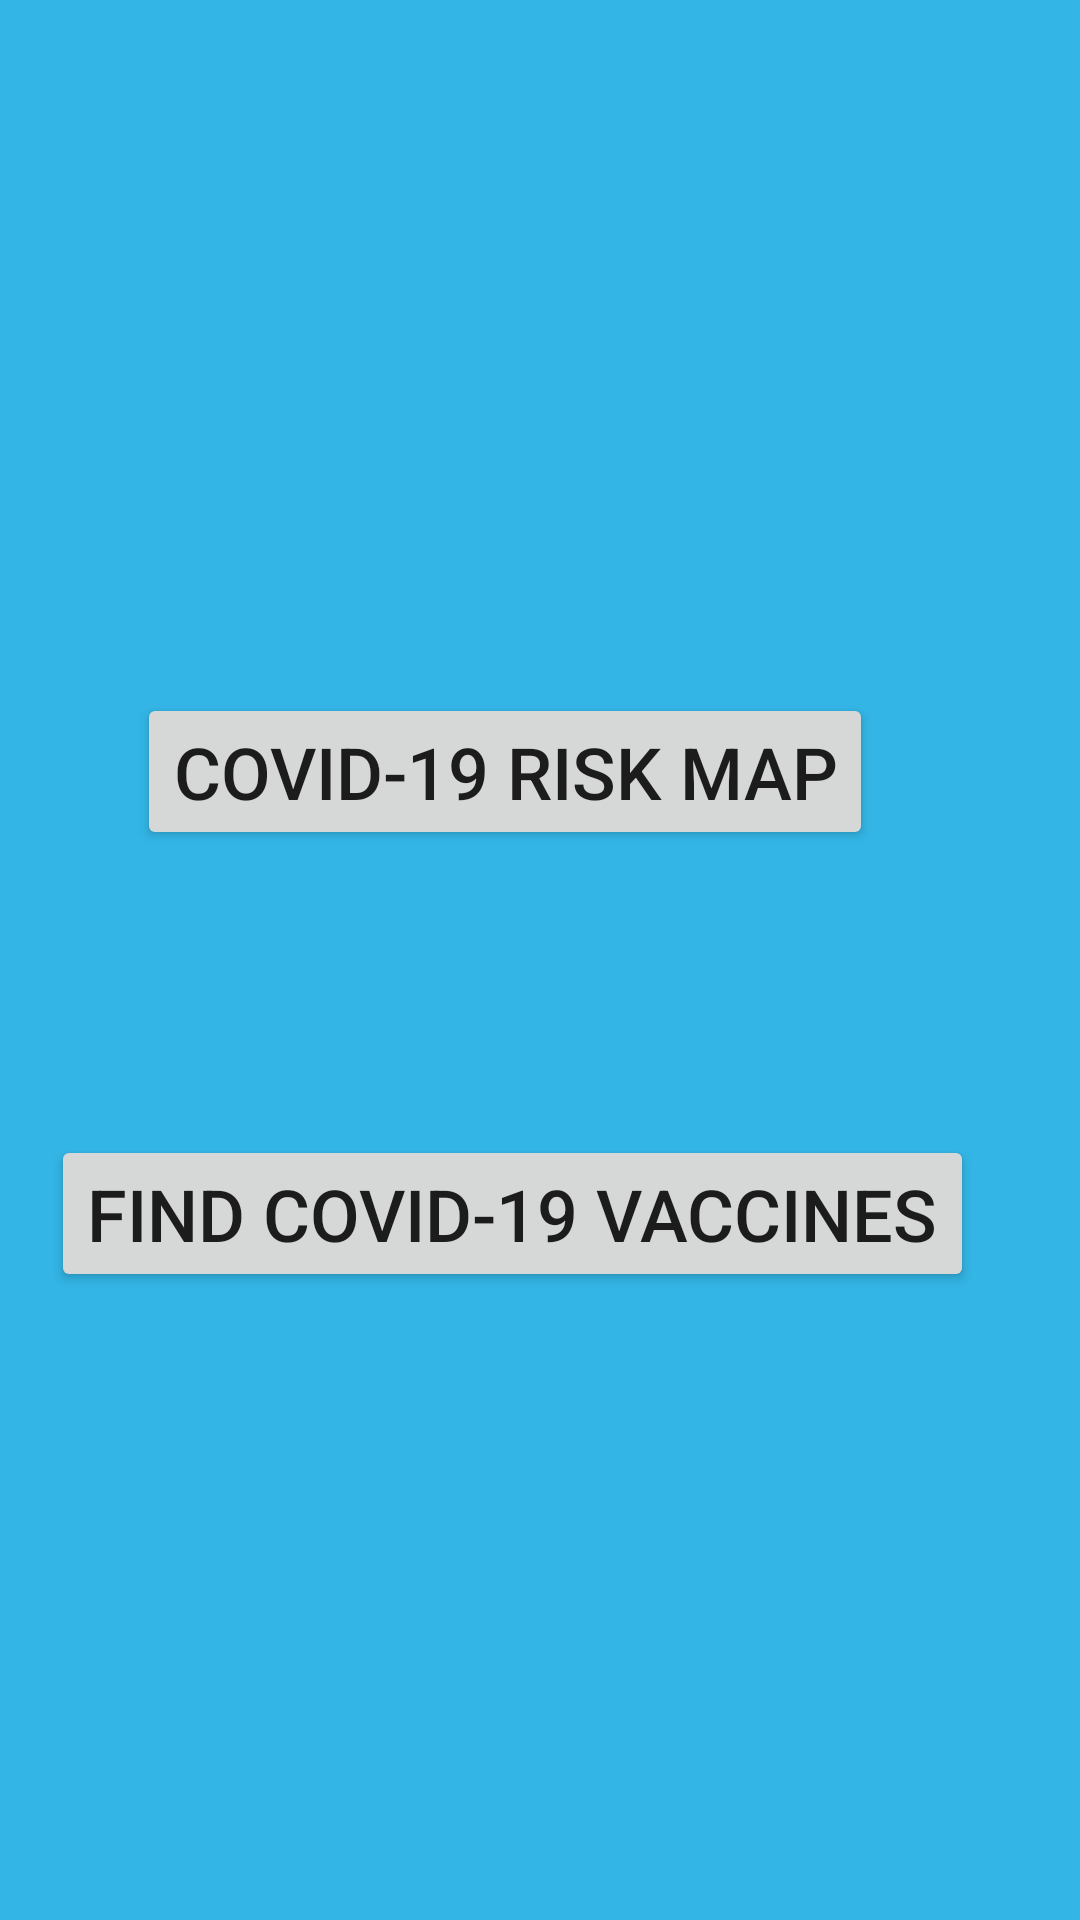

Produce the Android XML layout that renders to this screen, including the resource entries it uses.
<!-- AndroidManifest.xml: application theme Theme.HealthTrack -->
<!-- res/layout/activity_covidand_vaccines.xml -->
<?xml version="1.0" encoding="utf-8"?>
<androidx.constraintlayout.widget.ConstraintLayout xmlns:android="http://schemas.android.com/apk/res/android"
    xmlns:app="http://schemas.android.com/apk/res-auto"
    xmlns:tools="http://schemas.android.com/tools"
    android:layout_width="match_parent"
    android:layout_height="match_parent"
    tools:context=".CovidandVaccinesActivity">

    <Button
        android:id="@+id/homeBtn"
        android:layout_width="wrap_content"
        android:layout_height="wrap_content"
        android:layout_marginStart="32dp"
        android:layout_marginTop="45dp"
        android:layout_marginEnd="286dp"
        android:layout_marginBottom="638dp"
        android:onClick="onClickHome"
        android:text="@string/but1_name"
        app:layout_constraintBottom_toBottomOf="parent"
        app:layout_constraintEnd_toEndOf="parent"
        app:layout_constraintStart_toStartOf="parent"
        app:layout_constraintTop_toTopOf="parent" />

    <Button
        android:id="@+id/vaccineBtn"
        android:layout_width="wrap_content"
        android:layout_height="wrap_content"
        android:layout_marginStart="168dp"
        android:layout_marginTop="23dp"
        android:layout_marginEnd="150dp"
        android:layout_marginBottom="40dp"
        android:onClick="onClickVaccineSearch"
        android:text="@string/find_covid_19_vaccines"
        app:layout_constraintBottom_toBottomOf="parent"
        app:layout_constraintEnd_toEndOf="parent"
        app:layout_constraintHorizontal_bias="0.569"
        app:layout_constraintStart_toStartOf="parent"
        app:layout_constraintTop_toTopOf="parent"
        app:layout_constraintVertical_bias="0.677" />

    <Button
        android:id="@+id/mapBtn"
        android:layout_width="wrap_content"
        android:layout_height="wrap_content"
        android:layout_marginStart="168dp"
        android:layout_marginTop="50dp"
        android:layout_marginEnd="150dp"
        android:layout_marginBottom="40dp"
        android:onClick="onClickMap"
        android:text="@string/covid_19_risk_map"
        app:layout_constraintBottom_toBottomOf="parent"
        app:layout_constraintEnd_toEndOf="parent"
        app:layout_constraintHorizontal_bias="0.602"
        app:layout_constraintStart_toStartOf="parent"
        app:layout_constraintTop_toTopOf="parent"
        app:layout_constraintVertical_bias="0.364" />

</androidx.constraintlayout.widget.ConstraintLayout>
<!-- resources referenced by this layout -->
<resources>
  <string name="but1_name">Home</string>
  <string name="covid_19_risk_map">COVID-19 Risk Map</string>
  <string name="find_covid_19_vaccines">Find COVID-19 Vaccines</string>
  <style name="Theme.HealthTrack" parent="Theme.MaterialComponents.DayNight.NoActionBar">
          
          
          <item name="colorPrimary">@color/white</item>
          <item name="colorPrimaryVariant">#7F7F7F</item>
          <item name="colorOnPrimary">@color/black</item>
          
          <item name="colorSecondary">@android:color/holo_blue_light</item>
          <item name="colorSecondaryVariant">@android:color/holo_blue_light</item>
          <item name="colorOnSecondary">@color/black</item>
  
          <item name="android:background">@android:color/holo_blue_light</item>
          <item name="android:editTextBackground">@color/white</item>
          <item name="android:textAlignment">center</item>
          <item name="android:textSize">24sp</item>
          <item name="android:textViewStyle">@layout/text_view_style</item>
          <item name="android:editTextStyle">@layout/edit_text_style</item>
          <item name="android:switchStyle">@layout/switch_compat_style</item>
  
          <item name="android:statusBarColor" tools:targetApi="l">?attr/colorPrimaryVariant</item>
      </style>
  <!-- not gathered from this repository: default colours our renderer supplied (Android Studio template values) -->
  <color name="black">#FF000000</color>
  <color name="white">#FFFFFFFF</color>
</resources>
